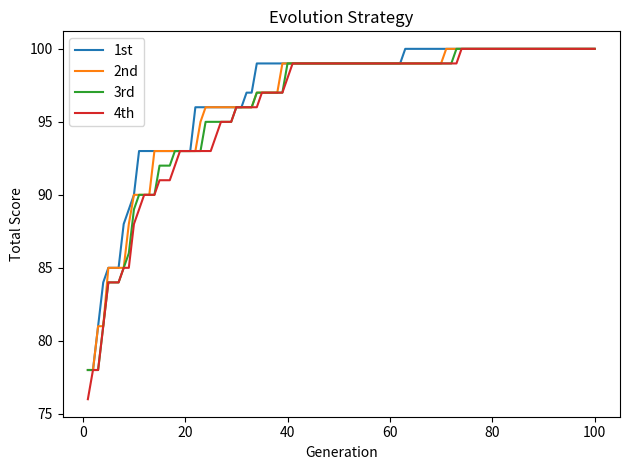

This figure's Python source:
import random
import matplotlib.pyplot as plt


def ES(list2):
    #評価関数の前処理 (各ポケモンのsumを表示)
    sum_0=0
    for i in range(0, 10):
        sum_0 = sum_0 + list2[0][i]
    list_sum_0 = [sum_0, 0]
    sum_1=0
    for i in range(0,10):
        sum_1 = sum_1 + list2[1][i]
    list_sum_1 = [sum_1, 1]
    sum_2=0
    for i in range(0,10):
        sum_2 = sum_2 + list2[2][i]
    list_sum_2 = [sum_2, 2]
    sum_3=0
    for i in range(0,10):
        sum_3 = sum_3 + list2[3][i]
    list_sum_3 = [sum_3, 3]
    sum_4=0
    for i in range(0,10):
        sum_4 = sum_4 + list2[4][i]
    list_sum_4 = [sum_4, 4]
    sum_5=0
    for i in range(0,10):
        sum_5 = sum_5 + list2[5][i]
    list_sum_5 = [sum_5, 5]
    sum_6=0
    for i in range(0,10):
        sum_6 = sum_6 + list2[6][i]
    list_sum_6 = [sum_6, 6]
    sum_7=0
    for i in range(0,10):
        sum_7 = sum_7 + list2[7][i]
    list_sum_7 = [sum_7, 7]
    sum_8=0
    for i in range(0,10):
        sum_8 = sum_8 + list2[8][i]
    list_sum_8 = [sum_8, 8]
    sum_9=0
    for i in range(0,10):
        sum_9 = sum_9 + list2[9][i]
    list_sum_9 = [sum_9, 9]
    
    data= [list_sum_0, list_sum_1, list_sum_2, list_sum_3, list_sum_4, list_sum_5, list_sum_6, list_sum_7, list_sum_8, list_sum_9]
    sorted_data = sorted(data, reverse=True)

    #選択
    ranking_1 = sorted_data[0]
    ranking_2 = sorted_data[1]
    ranking_3 = sorted_data[2]
    ranking_4 = sorted_data[3]

    selected_result = [ranking_1, ranking_2, ranking_3, ranking_4]

    #生き残ったポケモン
    ranking_1_pokemon = list2[selected_result[0][1]][0:10]
    ranking_2_pokemon = list2[selected_result[1][1]][0:10]
    ranking_3_pokemon = list2[selected_result[2][1]][0:10]
    ranking_4_pokemon = list2[selected_result[3][1]][0:10]


    ranking_1_pokemon_changed = []
    ranking_2_pokemon_changed = []
    ranking_3_pokemon_changed = []
    ranking_4_pokemon_changed = []
    ranking_11_pokemon_changed = []
    ranking_12_pokemon_changed = []
    #突然変異
    DNA_arr_1 = random.randint(0,9)
    mutation_1 = random.randint(1,10)
    ranking_1_pokemon_changed = ranking_1_pokemon[:]
    ranking_1_pokemon_changed[DNA_arr_1] = mutation_1

    DNA_arr_2 = random.randint(0,9)
    mutation_2 = random.randint(1,10)
    ranking_2_pokemon_changed = ranking_2_pokemon[:]
    ranking_2_pokemon_changed[DNA_arr_2] = mutation_2

    DNA_arr_3 = random.randint(0,9)
    mutation_3 = random.randint(1,10)
    ranking_3_pokemon_changed = ranking_3_pokemon[:]
    ranking_3_pokemon_changed[DNA_arr_3] = mutation_3

    DNA_arr_4 = random.randint(0,9)
    mutation_4 = random.randint(1,10)
    ranking_4_pokemon_changed = ranking_4_pokemon[:]
    ranking_4_pokemon_changed[DNA_arr_4] = mutation_4

    DNA_arr_11 = random.randint(0,9)
    mutation_11 = random.randint(1,10)
    ranking_11_pokemon_changed = ranking_1_pokemon[:]
    ranking_11_pokemon_changed[DNA_arr_11] = mutation_11

    DNA_arr_12 = random.randint(0,9)
    mutation_12 = random.randint(1,10)
    ranking_12_pokemon_changed = ranking_2_pokemon[:]
    ranking_12_pokemon_changed[DNA_arr_12] = mutation_12

    result = [ranking_1_pokemon, ranking_2_pokemon, ranking_3_pokemon, ranking_4_pokemon, ranking_1_pokemon_changed, ranking_2_pokemon_changed, ranking_3_pokemon_changed, ranking_4_pokemon_changed, ranking_11_pokemon_changed, ranking_12_pokemon_changed]
    return result


#初期集団の生成
list2 = [[random.randint(1, 10) for _ in range(10)] for _ in range(10)]


#Rank_1
def plot_graph_1(list2):
    sum_0=0
    for i in range(0, 10):
        sum_0 = sum_0 + list2[0][i]
    sum_1=0
    for i in range(0,10):
        sum_1 = sum_1 + list2[1][i]
    sum_2=0
    for i in range(0,10):
        sum_2 = sum_2 + list2[2][i]
    sum_3=0
    for i in range(0,10):
        sum_3 = sum_3 + list2[3][i]
    sum_4=0
    for i in range(0,10):
        sum_4 = sum_4 + list2[4][i]
    sum_5=0
    for i in range(0,10):
        sum_5 = sum_5 + list2[5][i]
    sum_6=0
    for i in range(0,10):
        sum_6 = sum_6 + list2[6][i]
    sum_7=0
    for i in range(0,10):
        sum_7 = sum_7 + list2[7][i]
    sum_8=0
    for i in range(0,10):
        sum_8 = sum_8 + list2[8][i]
    sum_9=0
    for i in range(0,10):
        sum_9 = sum_9 + list2[9][i]
    sum = [sum_0, sum_1, sum_2, sum_3, sum_4, sum_5, sum_6, sum_7, sum_8, sum_9]
    sorted_sum_data = sorted(sum, reverse=True)
    ranking = sorted_sum_data[0:4]
    return ranking

gen = 1
lists = []
plot_ranking_1 = []
plot_ranking_2 = []
plot_ranking_3 = []
plot_ranking_4 = []

while gen <= 100:
    list2 = ES(list2)
    gen = gen + 1
    print(f"Generation_{gen}: {list2}")

    #グラフの描画
    plot = plot_graph_1(list2)
    plot_ranking_1.append(plot[0])
    plot_ranking_2.append(plot[1])
    plot_ranking_3.append(plot[2])
    plot_ranking_4.append(plot[3])
    print(f"lists_{gen}:\n 1st\n {plot_ranking_1}\n 2nd\n {plot_ranking_2}\n 3rd\n {plot_ranking_3}\n 4th\n {plot_ranking_4}")

    print("End!")



gen_number = list(range(1,101,1))

fig, ax = plt.subplots()
ax.set_xlabel('Generation')
ax.set_ylabel('Total Score')
ax.set_title('Evolution Strategy')

ax.plot(gen_number, plot_ranking_1, label="1st")
ax.plot(gen_number, plot_ranking_2, label="2nd")
ax.plot(gen_number, plot_ranking_3, label="3rd")
ax.plot(gen_number, plot_ranking_4, label="4th")

ax.legend(loc=0)
fig.tight_layout()

plt.show()